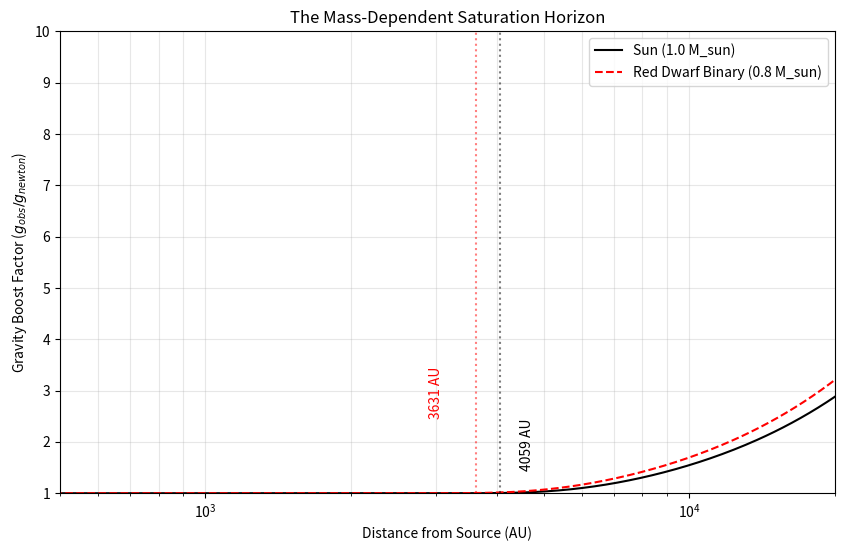

The script that saved this image:
import numpy as np
import matplotlib.pyplot as plt


# This script solves the saturation physics to visualize 
# the core theoretical claim: that the "Newtonian-to-Galactic" 
# transition horizon moves depending on the mass of the star.


# --- Constants ---
G = 6.67430e-11
M_SOL = 1.989e30
AU_TO_M = 1.496e11
A0 = 1.2e-10

def calculate_g_obs(r_au, mass_sol):
    """
    Numerically solves the DR relation: g * tanh(g/a0) = g_newton
    """
    r = r_au * AU_TO_M
    mass = mass_sol * M_SOL
    g_newt = G * mass / r**2
    
    # Iterative solver for g_obs
    g_guess = np.sqrt(g_newt * A0) # Initial guess (deep limit)
    for _ in range(10):
        # Simple fixed point iteration usually converges fast for this function
        g_guess = g_newt / np.tanh(g_guess / A0)
    
    return g_guess

def main():
    r_au = np.logspace(2, 5, 500) # 100 AU to 100,000 AU
    
    # 1. Solar Mass System
    g_newt_sol = (G * M_SOL) / (r_au * AU_TO_M)**2
    g_dr_sol = np.array([calculate_g_obs(r, 1.0) for r in r_au])
    
    # 2. Red Dwarf System (0.8 Solar Mass)
    g_newt_rd = (G * 0.8 * M_SOL) / (r_au * AU_TO_M)**2
    g_dr_rd = np.array([calculate_g_obs(r, 0.8) for r in r_au])
    
    # Calculate Horizon Locations (where g_newt = 3*a0)
    # Theory: r_sat = sqrt(GM / 3a0)
    r_sat_sol = np.sqrt((G * M_SOL) / (3 * A0)) / AU_TO_M
    r_sat_rd = np.sqrt((G * 0.8 * M_SOL) / (3 * A0)) / AU_TO_M
    
    print(f"Horizon (Solar): {r_sat_sol:.0f} AU")
    print(f"Horizon (Red Dwarf): {r_sat_rd:.0f} AU")

    # --- Plotting ---
    plt.figure(figsize=(10, 6))
    
    # Plot curves (Ratio of DR / Newton to show the "Boost")
    plt.semilogx(r_au, g_dr_sol / g_newt_sol, 'k-', label='Sun (1.0 M_sun)')
    plt.semilogx(r_au, g_dr_rd / g_newt_rd, 'r--', label='Red Dwarf Binary (0.8 M_sun)')
    
    # Mark Horizons
    plt.axvline(r_sat_sol, color='k', linestyle=':', alpha=0.5)
    plt.text(r_sat_sol * 1.1, 1.5, f'{r_sat_sol:.0f} AU', rotation=90)
    
    plt.axvline(r_sat_rd, color='r', linestyle=':', alpha=0.5)
    plt.text(r_sat_rd * 0.8, 2.5, f'{r_sat_rd:.0f} AU', color='red', rotation=90)

    plt.xlabel('Distance from Source (AU)')
    plt.ylabel('Gravity Boost Factor ($g_{obs} / g_{newton}$)')
    plt.title('The Mass-Dependent Saturation Horizon')
    plt.legend()
    plt.grid(True, which="both", alpha=0.3)
    
    plt.ylim(1, 10)
    plt.xlim(500, 20000)
    plt.savefig('saturation_horizon_theory.png', dpi=300)
    print("Plot saved as saturation_horizon_theory.png")

if __name__ == "__main__":
    main()